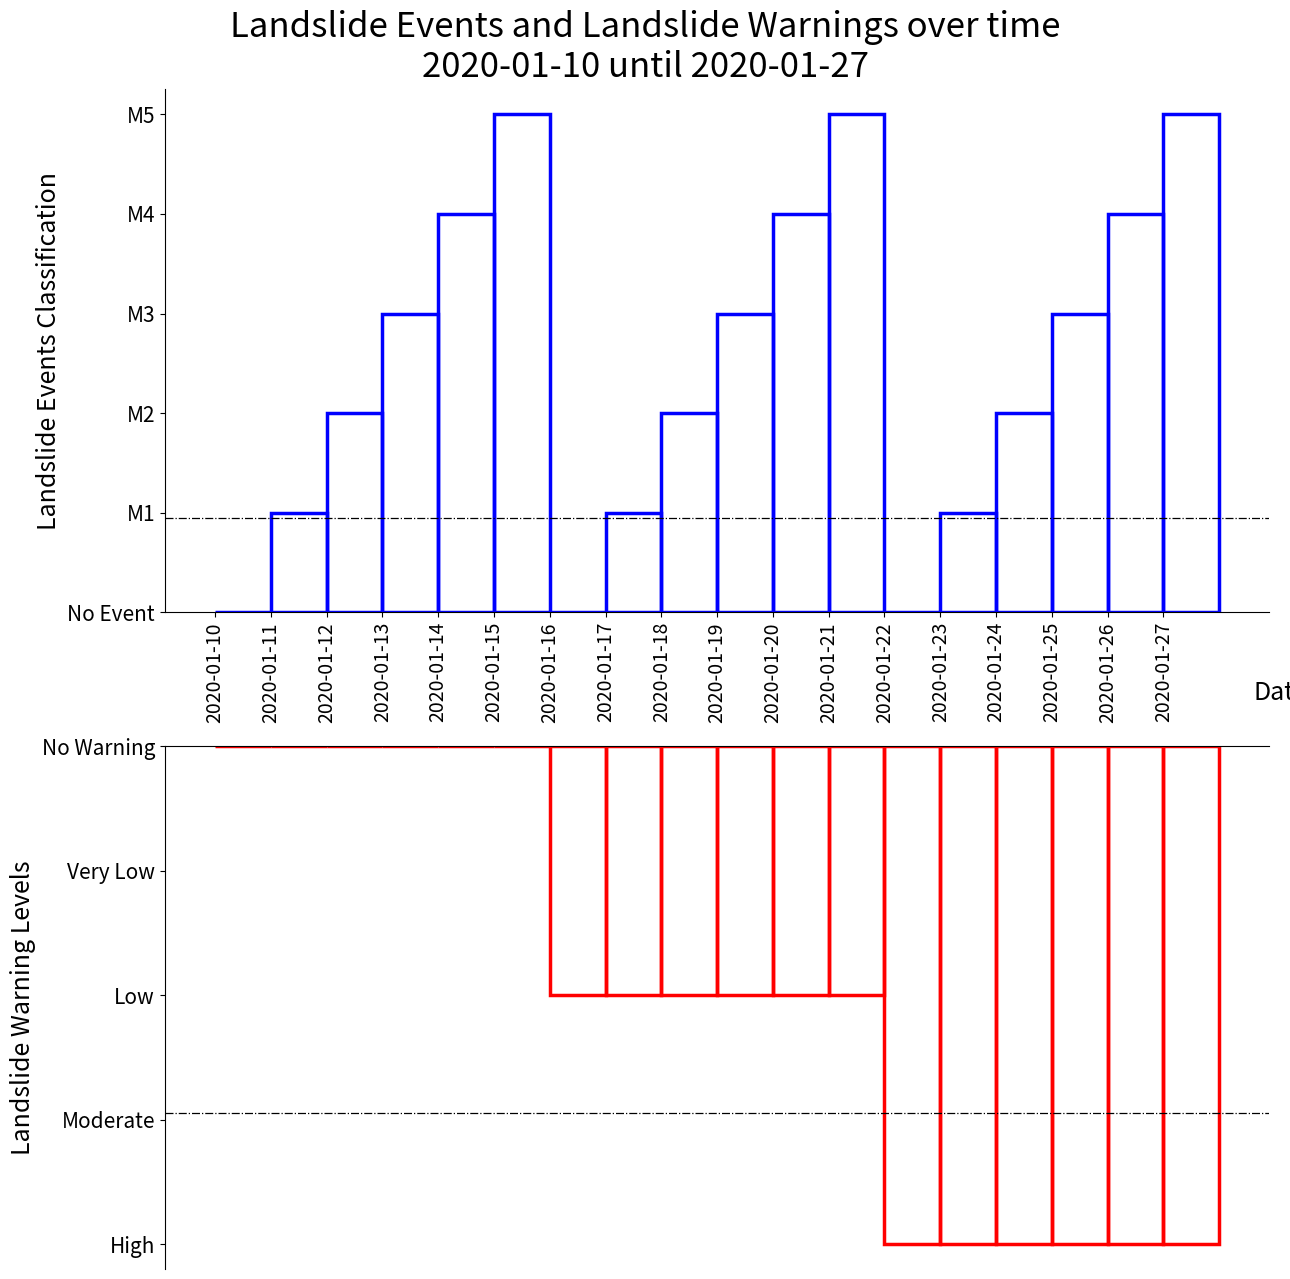
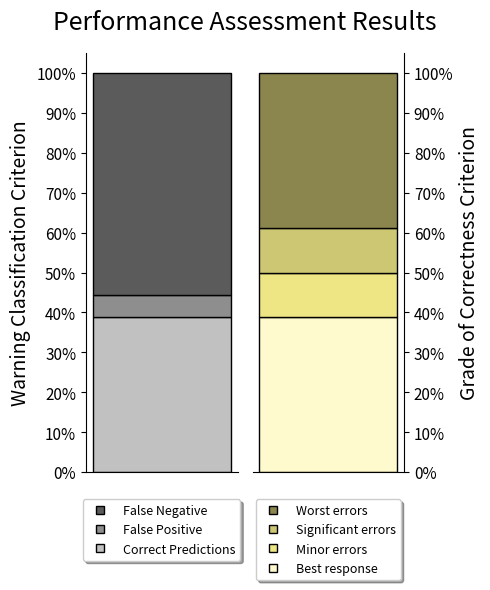
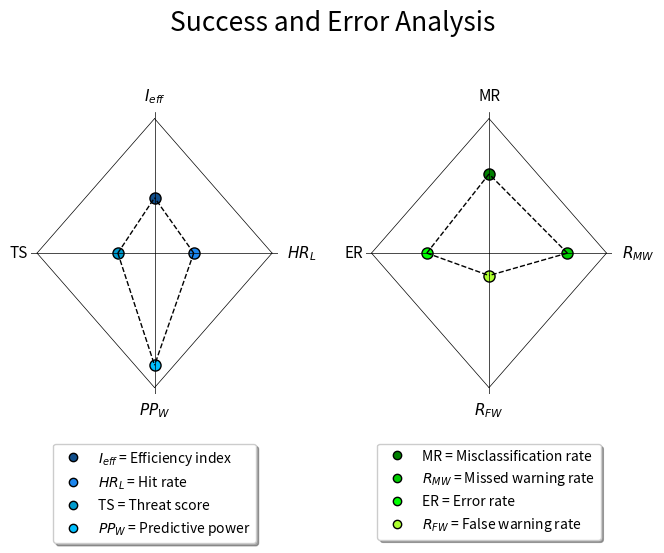

Here is the Python script that generated these plots, in order:

#TODO make a code to gather the WL and LE from each subbasin

from matplotlib import pyplot as plt
import pandas as pd
import datetime
import numpy as np
from matplotlib.lines import Line2D

# INITIATION
frequency = "1D" # "1H"
width = pd.Timedelta(days=1)
date_in = datetime.datetime(2020, 1, 10, 0, 0)
date_end = datetime.datetime(2020, 1, 27, 0, 0)
number_days = date_end - date_in + pd.Timedelta(days=1)
data_le = [0,6.5,55,2550,52500,200000,0,6.5,55,2550,52500,200000,0,6.5,55,2550,52500,200000] # the accumulation of LE values
data_wl = [255,255,255,255,255,255,1,1,1,1,1,1,3,3,3,3,3,3] # the WL values
threshold_wl = -3 # ABOVE MODERATE
threshold_le = 1 # ABOVE M1

# MANIPULATING DATA
ts = pd.date_range(date_in, date_end, freq=frequency)
timeseries = pd.Series(index=ts)
timeseries = pd.DataFrame(timeseries)
# RE-SHAPING LANDSLIDE EVENTS (VOLUMEN)
# individual value
m1_ind = 6.5
m2_ind = 55
m3_ind = 2550
m4_ind = 52500
m5_ind = 100000
# limits for each level
m1_lim = 10
m2_lim = 100
m3_lim = 5000
m4_lim = 100000
# changing values
timeline_le = [0] * len(data_le)
for j in range(len(data_le)):
    if data_le[j] == 0:
        timeline_le[j] = 0 # NO EVENT
    elif data_le[j] <= m1_lim:
        timeline_le[j] = 1 # M1
    elif data_le[j] > m1_lim and data_le[j] <= m2_lim:
        timeline_le[j] = 2 # M2
    elif data_le[j] > m2_lim and data_le[j] <= m3_lim:
        timeline_le[j] = 3 # M3
    elif data_le[j] > m3_lim and data_le[j] < m4_lim:
        timeline_le[j] = 4 # M4
    else:
        timeline_le[j] = 5 # M5
# RE-SHAPING WARNING LEVEL
timeline_wl = [0] * len(data_wl)
for i in range(len(data_wl)):
    if data_wl[i] == 255:
        timeline_wl[i] = 0 # NO WARNING
    elif data_wl[i] == 0:
        timeline_wl[i] = -1 # VERY LOW
    elif data_wl[i] == 1:
        timeline_wl[i] = -2 # LOW
    elif data_wl[i] == 2:
        timeline_wl[i] = -3 # MODERATE
    else:
        timeline_wl[i] = -4 # HIGH
# GATHERING FINAL DATA
timeseries["LE"] = timeline_le
timeseries["WL"] = timeline_wl

#PLOTTING
name_time = 'ex3' # define name to save it
fig, ax = plt.subplots(2, 1, figsize =(13, 13), tight_layout = True)
fig.suptitle("Landslide Events and Landslide Warnings over time\n" + datetime.datetime.strftime(date_in,'%Y-%m-%d') + " until " + datetime.datetime.strftime(date_end,'%Y-%m-%d'), fontsize = 25)

ax[0].axes.bar(timeseries.index, timeseries["LE"], color = '#ffffff00', ec = 'blue', align = 'edge', linewidth = 2.5, width = width)
ax[0].set_xticks(timeseries.index)
#ax[0].set_xlim(date_in, date_end)
plt.setp(ax[0].get_xticklabels(), rotation = 90, fontsize = 14)
name_date = ax[0].set_xlabel("Date", fontsize = 18) # still shows cut in the picture
ax[0].xaxis.set_label_coords(1.01, -0.13)
ax[0].set_yticks([0,1,2,3,4,5], labels =["No Event", "M1", "M2", "M3", "M4", "M5"], fontsize = 15)
ax[0].set_ylabel("Landslide Events Classification", fontsize = 18)
ax[0].axhline(y = threshold_le-0.05, linewidth = 0.9, linestyle = '-.', color = 'black')
ax[0].spines[["top", "right"]].set_visible(False)

ax[1].axes.bar(timeseries.index, timeseries["WL"], color = '#ffffff00', ec = 'red', align = 'edge', linewidth = 2.5, width = width)
ax[1].xaxis.set_visible(False)
ax[1].set_yticks([0,-1,-2,-3,-4], labels =["No Warning", "Very Low", "Low", "Moderate", "High"], fontsize = 15)
ax[1].set_ylabel("Landslide Warning Levels", fontsize = 18)
ax[1].axhline(y = threshold_wl+0.05, linewidth = 0.9, linestyle = '-.', color = 'black')
ax[1].spines[["right", "bottom"]].set_visible(False)

plt.autoscale()
#plt.savefig('path..._' + name_time + '.png', bbox_inches='tight', bbox_extra_artists = (name_date,), dpi=600)
plt.show()

# DURATION-MATRIX
wl_num = 5
le_num = 6
limit_wl = (threshold_wl + 1) * (-1)
limit_le = threshold_le - 1
dur_matrix = np.zeros((wl_num, le_num)) # matrix
for k in range(len(data_wl)):
    dur_matrix[timeline_wl[k]*(-1), timeline_le[k]] = dur_matrix[timeline_wl[k]*(-1), timeline_le[k]] + 1
FP = 0
TP = 0
FN = 0
TN = 0
# CALCULATE TN-FP-TP-FN
for l in range(0, limit_wl + 1): # add one at the end of every range
    TN = TN + dur_matrix[l, limit_le]

for m in range(limit_wl + 1, wl_num):
    FP = FP + dur_matrix [m, limit_le]

for n in range(limit_le + 1, le_num):
    for p in range(limit_wl + 1, wl_num):
        TP = TP + dur_matrix[p, n]

for o in range(limit_le + 1, le_num):
    for q in range(0, limit_wl+1):
        FN = FN + dur_matrix[q, o]
print("Warning Classification Criterion\nTP = " + str(TP) + "\nTN = " + str(TN) + "\nFP = " + str(FP) + "\nFN = " + str(FN))

# CALCULATE GRADE OF CORRECTNESS
limit_y = 1
limit_o = 2
limit_r = 3
g_value = TN + TP # green
y_value = 0 # yellow
o_value = 0 # orange
r_value = 0 # red
# CALCULATE YELLOW-ORANGE-RED
for r in range(1, limit_y +1 ):
    for s in range(0, limit_wl + 1):
        y_value = y_value + dur_matrix[s, r]

for t in range(limit_y + 1, limit_o +1 ):
    for u in range(0, limit_wl + 1):
        o_value = o_value + dur_matrix[u, t]
o_value = o_value + dur_matrix[3,0] # additional value

for v in range(limit_o + 1, wl_num +1):
    for w in range(0, limit_wl + 1):
        r_value = r_value + dur_matrix[w, v]
r_value = r_value + dur_matrix[4,0] # additional value
print("Grade of Correctness Criterion\nG = " + str(g_value) + "\nY = " + str(y_value) + "\nO = " + str(o_value) + "\nR = " + str(r_value))

# CALCULATE PERFORMANCE INDICATORS
I_eff = (TN + TP) / (float(number_days.days) - dur_matrix[0,0]) # exclude when no-no situation
HR_L = TP / (TP + FN)
PP_W = TP / (TP + FP)
TS = TP / (TP + FN + FP)
OR = (TP + TN) / (FN + FP)
MR = 1 - I_eff
RMA = 1 - HR_L
RFA = 1 - PP_W
ER = (o_value + r_value) / (float(number_days.days) - dur_matrix[0,0]) # exclude when no-no situation
print("Performance Indicators\nIeff = " + str(I_eff) + "\nHR_L = " + str(HR_L) + "\nPP_W = " + str(PP_W) + "\nTS = " + str(TS)
      + "\nOR = " + str(OR) + "\nMR = " + str(MR) +"\nRMW = " + str(RMA) + "\nRFW = " + str(RFA) + "\nER = " + str(ER))

# STACKED BAR GRAPHS
name_bar = 'ex2' # define name to save it
cp_g = (TN+TP) / float(number_days.days) * 100 # correct predictions
#tp_g = TP / float(number_days.days) * 100
fn_g = FN / float(number_days.days) * 100
fp_g = FP / float(number_days.days) * 100
r_g = r_value / float(number_days.days) * 100
y_g = y_value / float(number_days.days) * 100
o_g = o_value / float(number_days.days) * 100
g_g = g_value / float(number_days.days) * 100

fig, ax = plt.subplots(1, 2, figsize =(5, 6))
fig.suptitle("Performance Assessment Results", fontsize = 18)

ax[0].axes.bar(1, cp_g, color = '#C1C1C1', ec = 'black', width = 0.1)
cp_l = Line2D([0], [0], color='#C1C1C1', marker='s', mec = 'black', markersize=6, lw=0)
#ax[0].axes.bar(1, tn_g, bottom = tp_g, color = 'yellow', ec = 'black', width = 0.2)
#tn_l = Line2D([0], [0], color='yellow', marker='s', mec = 'black', markersize=5, lw=0)
ax[0].axes.bar(1, fp_g, bottom = cp_g, color = '#8E8E8E', ec = 'black', width = 0.1)
fp_l = Line2D([0], [0], color='#8E8E8E', marker='s', mec = 'black', markersize=6, lw=0)
ax[0].axes.bar(1, fn_g, bottom = cp_g+fp_g, color = '#5B5B5B', ec = 'black', width = 0.1)
fn_l = Line2D([0], [0], color='#5B5B5B', marker='s', mec = 'black', markersize=6, lw=0)
ax[0].xaxis.set_visible(False)
ax[0].set_yticks([0,10,20,30,40,50,60,70,80,90,100], labels =["0%", "10%", "20%", "30%", "40%", "50%", "60%", "70%", "80%", "90%", "100%"], fontsize = 11)
ax[0].set_ylabel("Warning Classification Criterion", fontsize = 14)
handles_1 = [fn_l, fp_l, cp_l] #[cp_l, fp_l, fn_l]
labels_1 = ["False Negative","False Positive","Correct Predictions"] #["Correct Predictions", "False Positive", "False Negative"]
ax[0].legend(handles=handles_1, labels = labels_1, fontsize=9, loc="upper center", bbox_to_anchor=(0.5, -0.05), fancybox = True, shadow = True)
ax[0].spines[["top", "right"]].set_visible(False)

ax[1].axes.bar(1, r_g, color = '#FFFACD', ec = 'black', width = 0.1)
g_l = Line2D([0], [0], color='#FFFACD', marker='s', mec = 'black', markersize=6, lw=0)
ax[1].axes.bar(1, y_g, bottom = r_g, color = '#EEE685', ec = 'black', width = 0.1) #EEE9BF
y_l = Line2D([0], [0], color='#EEE685', marker='s', mec = 'black', markersize=6, lw=0) #CDC9A5
ax[1].axes.bar(1, o_g, bottom = r_g+y_g, color = '#CDC673', ec = 'black', width = 0.1)
o_l = Line2D([0], [0], color='#CDC673', marker='s', mec = 'black', markersize=6, lw=0)
ax[1].axes.bar(1, r_g, bottom = r_g+y_g+o_g, color = '#8B864E', ec = 'black', width = 0.1)
r_l = Line2D([0], [0], color='#8B864E', marker='s', mec = 'black', markersize=6, lw=0)
ax[1].xaxis.set_visible(False)
ax[1].set_yticks([0,10,20,30,40,50,60,70,80,90,100], labels =["0%", "10%", "20%", "30%", "40%", "50%", "60%", "70%", "80%", "90%", "100%"], fontsize = 11)
ax[1].set_ylabel("Grade of Correctness Criterion", fontsize = 14)
ax[1].yaxis.tick_right()
ax[1].yaxis.set_label_position("right")
handles_2 = [r_l, o_l, y_l, g_l] #[g_l, y_l, o_l, r_l]
labels_2 = ["Worst errors", "Significant errors", "Minor errors","Best response"] #["Best response", "Minor errors", "Significant errors", "Worst errors"]
ax[1].legend(handles=handles_2, labels = labels_2, fontsize=9, loc="upper center", bbox_to_anchor=(0.5, -0.05), fancybox = True, shadow = True)
ax[1].spines[["left", "top"]].set_visible(False)

plt.tight_layout()
#plt.savefig('path..._' + name_bar + '.png', dpi=500)
plt.show()

# BOTH GRAPHS (SUCCESS AND ERROR)
name_star = 'ex2' # define the name to save it
fig, ax = plt.subplots(1, 2, figsize =(7, 6))
fig.suptitle("Success and Error Analysis", fontsize = 19)

i_l = Line2D([0], [0], color='#104E8B', marker='o', markersize=6, lw=0, mec = 'black')
hr_l = Line2D([0], [0], color='#1C86EE', marker='o', markersize=6, lw=0, mec = 'black')
ts_l = Line2D([0], [0], color='#009ACD', marker='o', markersize=6, lw=0, mec = 'black')
pp_l = Line2D([0], [0], color='#00BFFF', marker='o', markersize=6, lw=0, mec = 'black')
ax[0].set(xlim = (-1.05, 1.05), ylim = (-1.05, 1.05))
ax[0].plot([1,0], [0,1], '-', linewidth=0.5, color='black')
ax[0].plot([1,0], [0,-1], '-', linewidth=0.5, color='black')
ax[0].plot([0,-1], [-1,0], '-', linewidth=0.5, color='black')
ax[0].plot([-1,0], [0,1], '-', linewidth=0.5, color='black')
ax[0].plot(0, I_eff, 'o', color = '#104E8B', mec = 'black', markersize = 8)
ax[0].plot(HR_L, 0, 'o', color = '#1C86EE', mec = 'black', markersize = 8)
ax[0].plot(-TS, 0, 'o', color = '#009ACD', mec = 'black', markersize = 8)
ax[0].plot(0, -PP_W, 'o', color = '#00BFFF', mec = 'black', markersize = 8)
ax[0].xaxis.set_visible(False)
ax[0].yaxis.set_visible(False)
ax[0].text(0,-1.20, r'$PP_W$', fontsize = 11, ha = 'center')
ax[0].text(0,1.13, r'$I_{eff}$', fontsize = 11, ha = 'center')
ax[0].text(-1.23, 0, "TS", fontsize = 11, va = 'center')
ax[0].text(1.13, 0, r'$HR_L$', fontsize = 11, va = 'center')
ax[0].plot([HR_L,0], [0,I_eff], '--', linewidth=1, color='black')
ax[0].plot([HR_L,0], [0,-PP_W], '--', linewidth=1, color='black')
ax[0].plot([-TS,0], [0,-PP_W],'--', linewidth=1, color='black')
ax[0].plot([-TS,0], [0,I_eff], '--', linewidth=1, color='black')
handles_3 = [i_l, hr_l, ts_l, pp_l]
labels_3 = [r'$I_{eff}$ = Efficiency index',r'$HR_L$ = Hit rate',"TS = Threat score", r'$PP_W$ = Predictive power']
ax[0].legend(handles=handles_3, labels = labels_3, fontsize=10, loc="upper center", bbox_to_anchor=(0.5, -0.15), fancybox = True, shadow = True)
ax[0].axhline(y = 0, xmin=-1, xmax=1, linewidth = 0.5, linestyle = '-', color = 'black')
ax[0].axvline(x = 0, ymin=-1, ymax=1, linewidth = 0.5, linestyle = '-', color = 'black')
ax[0].spines[["top", "right", "bottom", "left"]].set_visible(False)

mr_l = Line2D([0], [0], color='#008000', marker='o', markersize=6, lw=0, mec = 'black')
rma_l = Line2D([0], [0], color='#00CD00', marker='o', markersize=6, lw=0, mec = 'black')
er_l = Line2D([0], [0], color='#00FF00', marker='o', markersize=6, lw=0, mec = 'black')
rfa_l = Line2D([0], [0], color='#ADFF2F', marker='o', markersize=6, lw=0, mec = 'black')
ax[1].set(xlim = (-1.05, 1.05), ylim = (-1.05, 1.05))
ax[1].plot([1,0], [0,1], '-', linewidth=0.5, color='black')
ax[1].plot([1,0], [0,-1], '-', linewidth=0.5, color='black')
ax[1].plot([0,-1], [-1,0], '-', linewidth=0.5, color='black')
ax[1].plot([-1,0], [0,1], '-', linewidth=0.5, color='black')
ax[1].plot(0, MR, 'o', color = '#008000', mec = 'black', markersize = 8)
ax[1].plot(RMA, 0, 'o', color = '#00CD00', mec = 'black', markersize = 8)
ax[1].plot(-ER, 0, 'o', color = '#00FF00', mec = 'black', markersize = 8)
ax[1].plot(0, -RFA, 'o', color = '#ADFF2F', mec = 'black', markersize = 8)
ax[1].xaxis.set_visible(False)
ax[1].yaxis.set_visible(False)
ax[1].text(0,-1.20, r'$R_{FW}$', fontsize = 11, ha = 'center')
ax[1].text(0,1.13, "MR", fontsize = 11, ha = 'center')
ax[1].text(-1.23, 0, "ER", fontsize = 11, va = 'center')
ax[1].text(1.13, 0, r'$R_{MW}$', fontsize = 11, va = 'center')
ax[1].plot([RMA,0], [0,MR], '--', linewidth=1, color='black')
ax[1].plot([RMA,0], [0,-RFA], '--', linewidth=1, color='black')
ax[1].plot([-ER,0],[0,-RFA], '--', linewidth=1, color='black')
ax[1].plot([-ER,0], [0,MR], '--', linewidth=1, color='black')
handles_4 = [mr_l, rma_l, er_l, rfa_l]
labels_4 = ["MR = Misclassification rate",r'$R_{MW}$ = Missed warning rate',"ER = Error rate", r'$R_{FW}$ = False warning rate']
ax[1].legend(handles=handles_4, labels = labels_4, fontsize=10, loc="upper center", bbox_to_anchor=(0.5, -0.15), fancybox = True, shadow = True)
ax[1].axhline(y = 0, xmin = -1, xmax=1, linewidth = 0.5, linestyle = '-', color = 'black')
ax[1].axvline(x = 0, ymin=-1, ymax=1, linewidth = 0.5, linestyle = '-', color = 'black')
ax[1].spines[["left", "top", "right", "bottom"]].set_visible(False)

plt.tight_layout(pad = 2)
#plt.savefig('path..._' + name_star + '.png', dpi=500)
plt.show()
